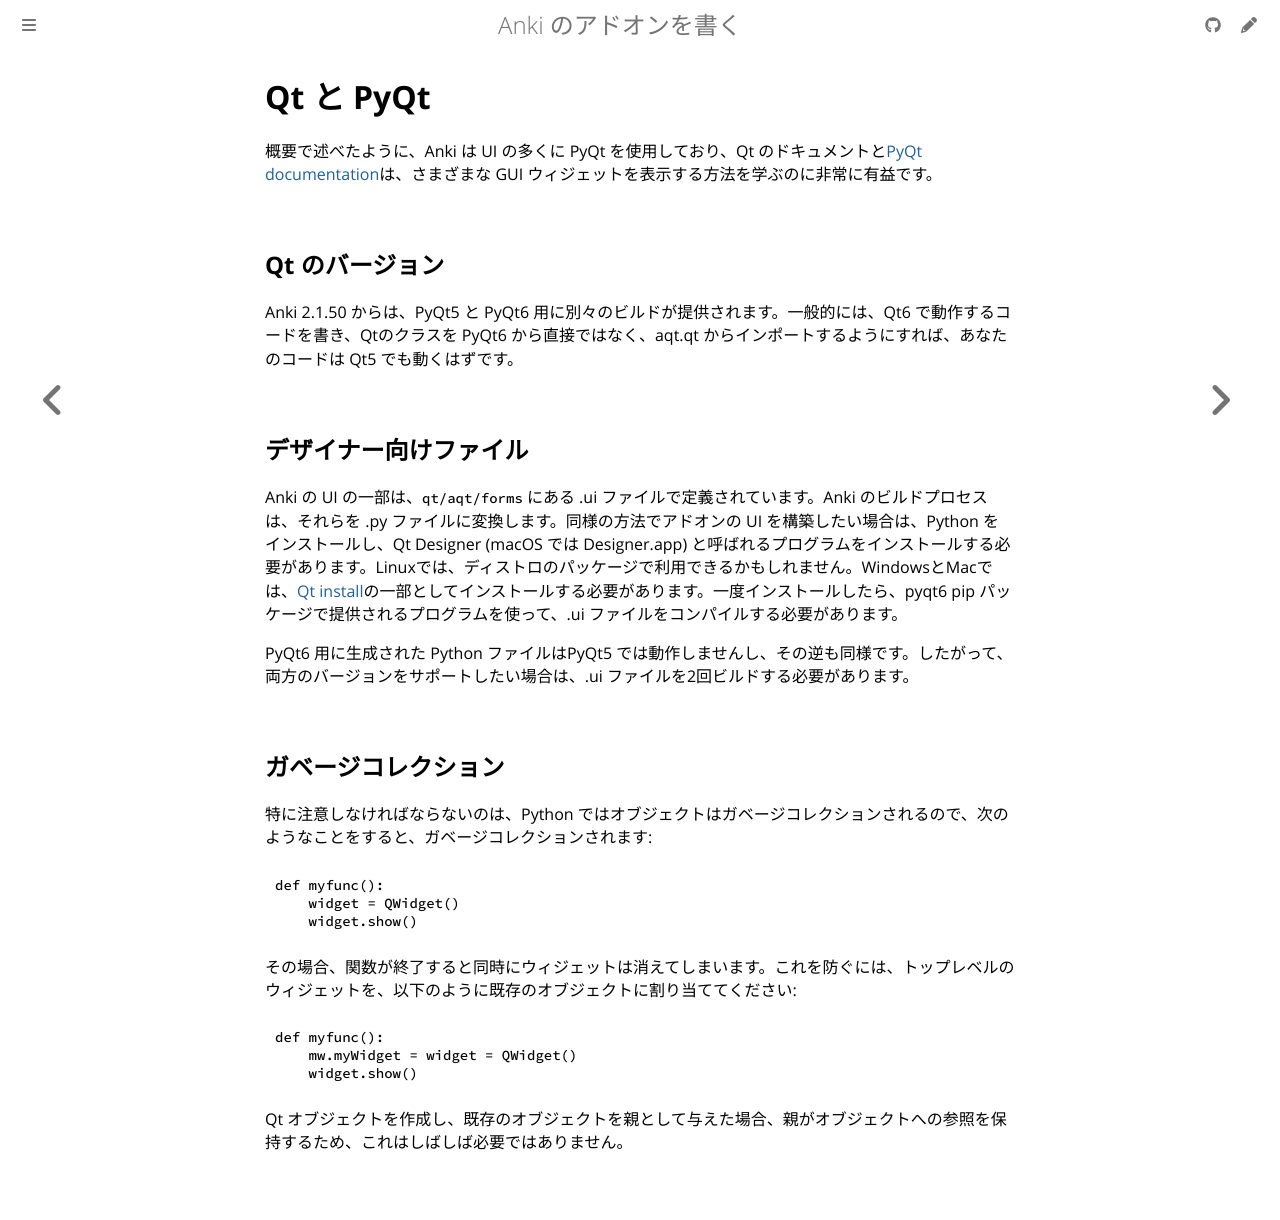

repository: shigeyukey/anki-addon-docs-ja · page: qt.html · generator: mdbook

# Qt と PyQt

概要で述べたように、Anki は UI の多くに PyQt を使用しており、Qt のドキュメントと[PyQt documentation](https://www.riverbankcomputing.com/static/Docs/PyQt6/sip-classes.html)は、さまざまな GUI ウィジェットを表示する方法を学ぶのに非常に有益です。

## Qt のバージョン

Anki 2.1.50 からは、PyQt5 と PyQt6 用に別々のビルドが提供されます。一般的には、Qt6 で動作するコードを書き、Qtのクラスを PyQt6 から直接ではなく、aqt.qt からインポートするようにすれば、あなたのコードは Qt5 でも動くはずです。

## デザイナー向けファイル

Anki の UI の一部は、`qt/aqt/forms` にある .ui ファイルで定義されています。Anki のビルドプロセスは、それらを .py ファイルに変換します。同様の方法でアドオンの UI を構築したい場合は、Python をインストールし、Qt Designer (macOS では Designer.app) と呼ばれるプログラムをインストールする必要があります。Linuxでは、ディストロのパッケージで利用できるかもしれません。WindowsとMacでは、[Qt install](https://download.qt.io/)の一部としてインストールする必要があります。一度インストールしたら、pyqt6 pip パッケージで提供されるプログラムを使って、.ui ファイルをコンパイルする必要があります。

PyQt6 用に生成された Python ファイルはPyQt5 では動作しませんし、その逆も同様です。したがって、両方のバージョンをサポートしたい場合は、.ui ファイルを2回ビルドする必要があります。

## ガベージコレクション

特に注意しなければならないのは、Python ではオブジェクトはガベージコレクションされるので、次のようなことをすると、ガベージコレクションされます:

```python
def myfunc():
    widget = QWidget()
    widget.show()
```

その場合、関数が終了すると同時にウィジェットは消えてしまいます。これを防ぐには、トップレベルのウィジェットを、以下のように既存のオブジェクトに割り当ててください:

```python
def myfunc():
    mw.myWidget = widget = QWidget()
    widget.show()
```

Qt オブジェクトを作成し、既存のオブジェクトを親として与えた場合、親がオブジェクトへの参照を保持するため、これはしばしば必要ではありません。
